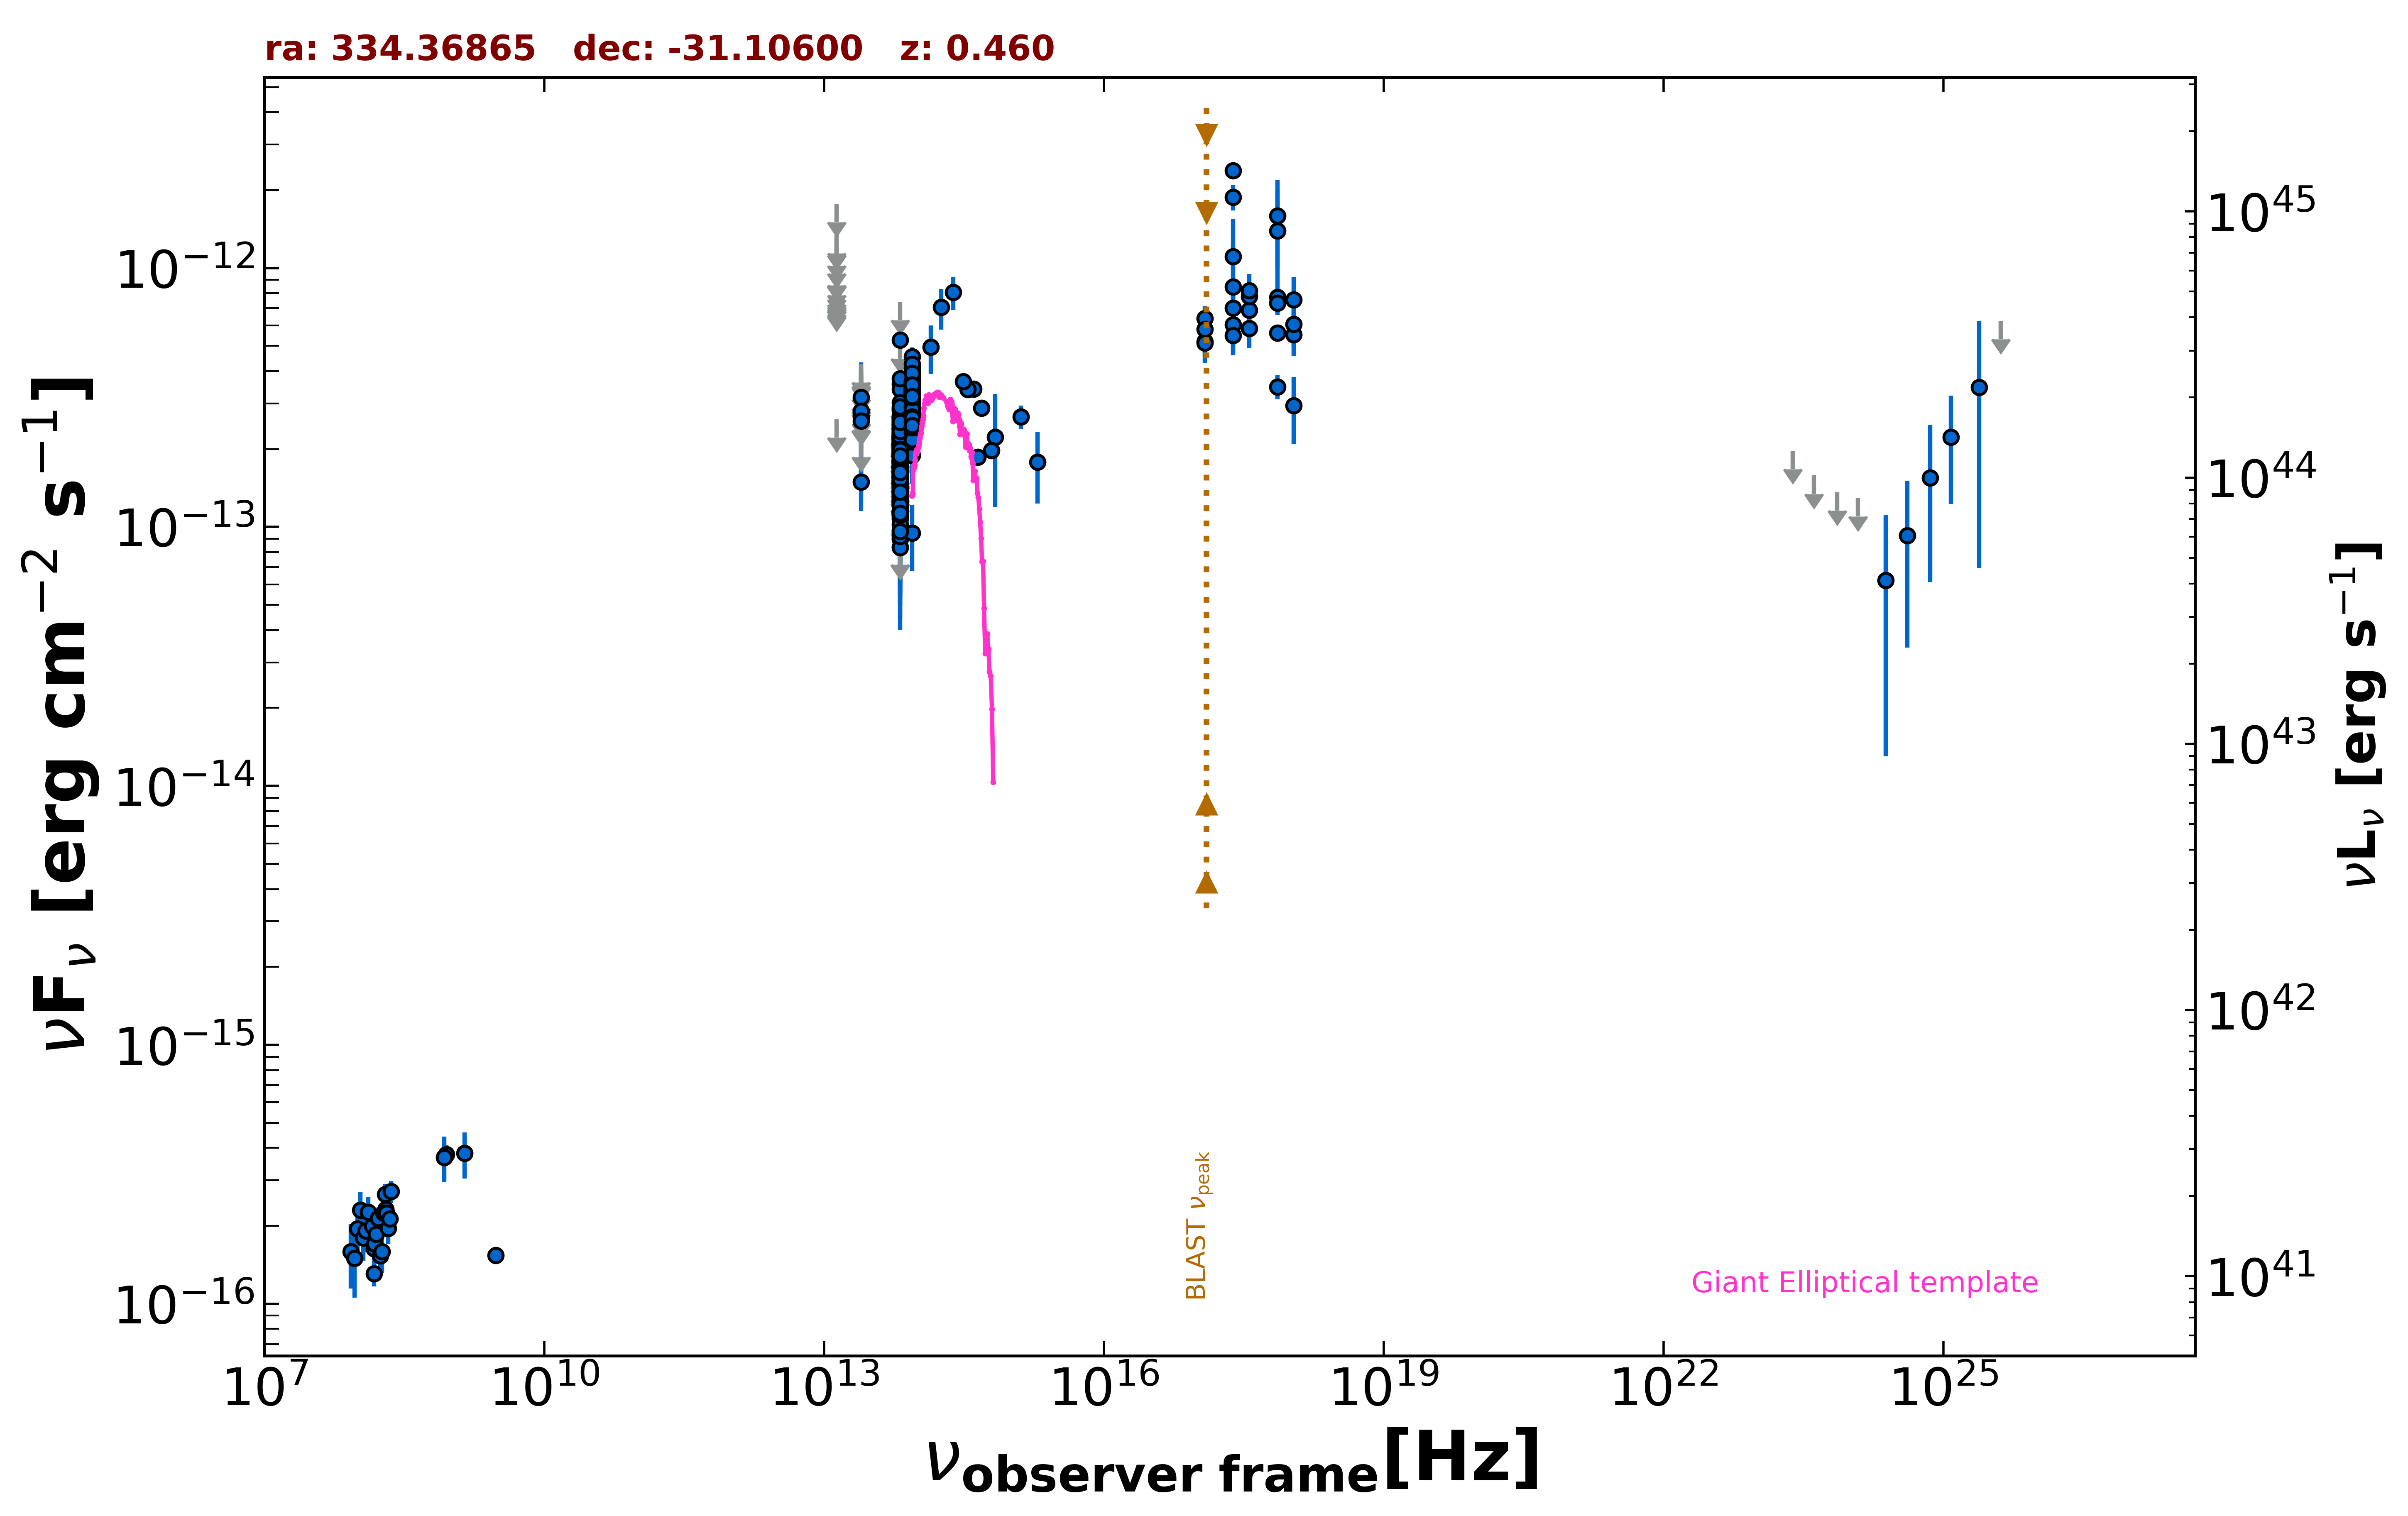

Source data for this figure (header and first rows):
freq., flux, err_flux, MJD_start, MJD_end, flag, catalog, reference
8.870e+08, 3.770e-16, 3.195e-17, 55000, 55000, , RACS, Hale et al. 2021  PASA  38  e058
8.430e+08, 3.684e-16, 1.770e-17, 55000, 55000, , SUMSS, Manch et al. 2003  MNRAS  342  1117
3.000e+09, 1.538e-16, 6.850e-18, 55000, 55000, , VLASSQL, Gordon et al. 2021  ApJS  255  30
2.418e+17, 1.107e-12, 4.364e-13, 55000, 55000, , XMMSL2, Saxton et al. 2008  A&A  480  611
7.253e+17, 1.390e-12, 6.106e-13, 55000, 55000, , XMMSL2, Saxton et al. 2008  A&A  480  611
2.418e+17, 8.453e-13, 3.787e-13, 55000, 55000, , XMMSL2, Saxton et al. 2008  A&A  480  611
7.253e+17, 1.590e-12, 5.991e-13, 55000, 55000, , XMMSL2, Saxton et al. 2008  A&A  480  611
2.418e+17, 1.877e-12, 2.115e-13, 55000, 55000, , RASS, Boller et al. 2016  A&A  103  1
2.418e+17, 2.379e-12, 7.650e-14, 55000, 55000, , WGACAT, White et al. 2000  VizieR  IX/31/wgacat
2.418e+17, 6.041e-13, 7.030e-14, 57384, 57479, , 1OUSX, Giommi et al. in preparation
1.209e+17, 5.198e-13, 6.240e-14, 57384, 57479, , 1OUSX, Giommi et al. in preparation
3.627e+17, 6.885e-13, 7.820e-14, 57384, 57479, , 1OUSX, Giommi et al. in preparation
7.253e+17, 5.620e-13, 4.160e-14, 57384, 57479, , 1OUSX, Giommi et al. in preparation
1.088e+18, 5.525e-13, 9.350e-14, 57384, 57479, , 1OUSX, Giommi et al. in preparation
7.253e+17, 7.712e-13, 5.800e-14, 55000, 55000, , 2SXPS, Evans et al. 2020  ApJS  247  54
1.209e+17, 6.377e-13, 7.540e-14, 55000, 55000, , 2SXPS, Evans et al. 2020  ApJS  247  54
3.627e+17, 7.755e-13, 9.255e-14, 55000, 55000, , 2SXPS, Evans et al. 2020  ApJS  247  54
1.088e+18, 6.055e-13, 1.096e-13, 55000, 55000, , 2SXPS, Evans et al. 2020  ApJS  247  54
1.500e+08, 1.307e-16, 1.415e-17, 55000, 55000, , TGSS150, Intema et al. 2017  A&A  598  A781
1.389e+14, 4.949e-13, 1.047e-13, 55000, 55000, , 2MASS, Skrutskie et al. 2006  AJ  131  1163
1.804e+14, 7.048e-13, 1.259e-13, 55000, 55000, , 2MASS, Skrutskie et al. 2006  AJ  131  1163
2.427e+14, 8.054e-13, 1.176e-13, 55000, 55000, , 2MASS, Skrutskie et al. 2006  AJ  131  1163
8.817e+13, 2.448e-13, 2.550e-15, 55000, 55000, , UNWISE, Schlafly et al. 2019  ApJS  240  30
6.517e+13, 1.630e-13, 3.700e-15, 55000, 55000, , UNWISE, Schlafly et al. 2019  ApJS  240  30
8.817e+13, 2.834e-13, 8.600e-15, 55000, 55000, , WISE, Wright et al. 2010  AJ  140  1868
6.517e+13, 1.792e-13, 8.750e-15, 55000, 55000, , WISE, Wright et al. 2010  AJ  140  1868
2.498e+13, 1.494e-13, 3.430e-14, 55000, 55000, , WISE, Wright et al. 2010  AJ  140  1868
1.363e+13, 2.606e-13, 0.000e+00, 55000, 55000, UL, WISE, Wright et al. 2010  AJ  140  1868
8.817e+13, 3.023e-13, 2.505e-14, 56794, 56794, , NEOWISE, Mainzer et al. 2014  ApJ  792  30
6.517e+13, 2.307e-13, 3.885e-14, 56794, 56794, , NEOWISE, Mainzer et al. 2014  ApJ  792  30
8.817e+13, 2.727e-13, 2.390e-14, 57334, 57334, , NEOWISE, Mainzer et al. 2014  ApJ  792  30
6.517e+13, 1.912e-13, 5.425e-14, 57334, 57334, , NEOWISE, Mainzer et al. 2014  ApJ  792  30
8.817e+13, 3.420e-13, 2.645e-14, 57335, 57335, , NEOWISE, Mainzer et al. 2014  ApJ  792  30
6.517e+13, 1.629e-13, 4.155e-14, 57335, 57335, , NEOWISE, Mainzer et al. 2014  ApJ  792  30
8.817e+13, 3.578e-13, 2.770e-14, 57335, 57335, , NEOWISE, Mainzer et al. 2014  ApJ  792  30
6.517e+13, 2.114e-13, 3.995e-14, 57335, 57335, , NEOWISE, Mainzer et al. 2014  ApJ  792  30
8.817e+13, 3.336e-13, 2.830e-14, 57335, 57335, , NEOWISE, Mainzer et al. 2014  ApJ  792  30
6.517e+13, 1.880e-13, 5.210e-14, 57335, 57335, , NEOWISE, Mainzer et al. 2014  ApJ  792  30
8.817e+13, 2.653e-13, 3.160e-14, 57335, 57335, , NEOWISE, Mainzer et al. 2014  ApJ  792  30
6.517e+13, 2.193e-13, 5.260e-14, 57335, 57335, , NEOWISE, Mainzer et al. 2014  ApJ  792  30
8.817e+13, 3.733e-13, 2.720e-14, 57335, 57335, , NEOWISE, Mainzer et al. 2014  ApJ  792  30
6.517e+13, 1.806e-13, 3.665e-14, 57335, 57335, , NEOWISE, Mainzer et al. 2014  ApJ  792  30
8.817e+13, 2.832e-13, 2.610e-14, 57335, 57335, , NEOWISE, Mainzer et al. 2014  ApJ  792  30
6.517e+13, 3.563e-13, 4.510e-14, 57335, 57335, , NEOWISE, Mainzer et al. 2014  ApJ  792  30
8.817e+13, 3.076e-13, 2.925e-14, 57335, 57335, , NEOWISE, Mainzer et al. 2014  ApJ  792  30
6.517e+13, 1.702e-13, 3.715e-14, 57335, 57335, , NEOWISE, Mainzer et al. 2014  ApJ  792  30
8.817e+13, 3.004e-13, 2.465e-14, 57335, 57335, , NEOWISE, Mainzer et al. 2014  ApJ  792  30
6.517e+13, 1.962e-13, 3.560e-14, 57335, 57335, , NEOWISE, Mainzer et al. 2014  ApJ  792  30
8.817e+13, 2.845e-13, 2.785e-14, 57335, 57335, , NEOWISE, Mainzer et al. 2014  ApJ  792  30
6.517e+13, 1.538e-13, 5.000e-14, 57335, 57335, , NEOWISE, Mainzer et al. 2014  ApJ  792  30
8.817e+13, 2.712e-13, 2.580e-14, 57887, 57887, , NEOWISE, Mainzer et al. 2014  ApJ  792  30
6.517e+13, 2.337e-13, 4.415e-14, 57887, 57887, , NEOWISE, Mainzer et al. 2014  ApJ  792  30
8.817e+13, 3.157e-13, 3.145e-14, 57888, 57888, , NEOWISE, Mainzer et al. 2014  ApJ  792  30
6.517e+13, 1.490e-13, 0.000e+00, 57888, 57888, UL, NEOWISE, Mainzer et al. 2014  ApJ  792  30
8.817e+13, 3.160e-13, 2.885e-14, 57888, 57888, , NEOWISE, Mainzer et al. 2014  ApJ  792  30
6.517e+13, 1.112e-13, 5.384e-14, 57888, 57888, , NEOWISE, Mainzer et al. 2014  ApJ  792  30
8.817e+13, 3.009e-13, 2.750e-14, 57887, 57887, , NEOWISE, Mainzer et al. 2014  ApJ  792  30
6.517e+13, 1.561e-13, 4.160e-14, 57887, 57887, , NEOWISE, Mainzer et al. 2014  ApJ  792  30
8.817e+13, 3.417e-13, 3.375e-14, 57888, 57888, , NEOWISE, Mainzer et al. 2014  ApJ  792  30
6.517e+13, 1.422e-13, 5.625e-14, 57888, 57888, , NEOWISE, Mainzer et al. 2014  ApJ  792  30
... 610 more rows
